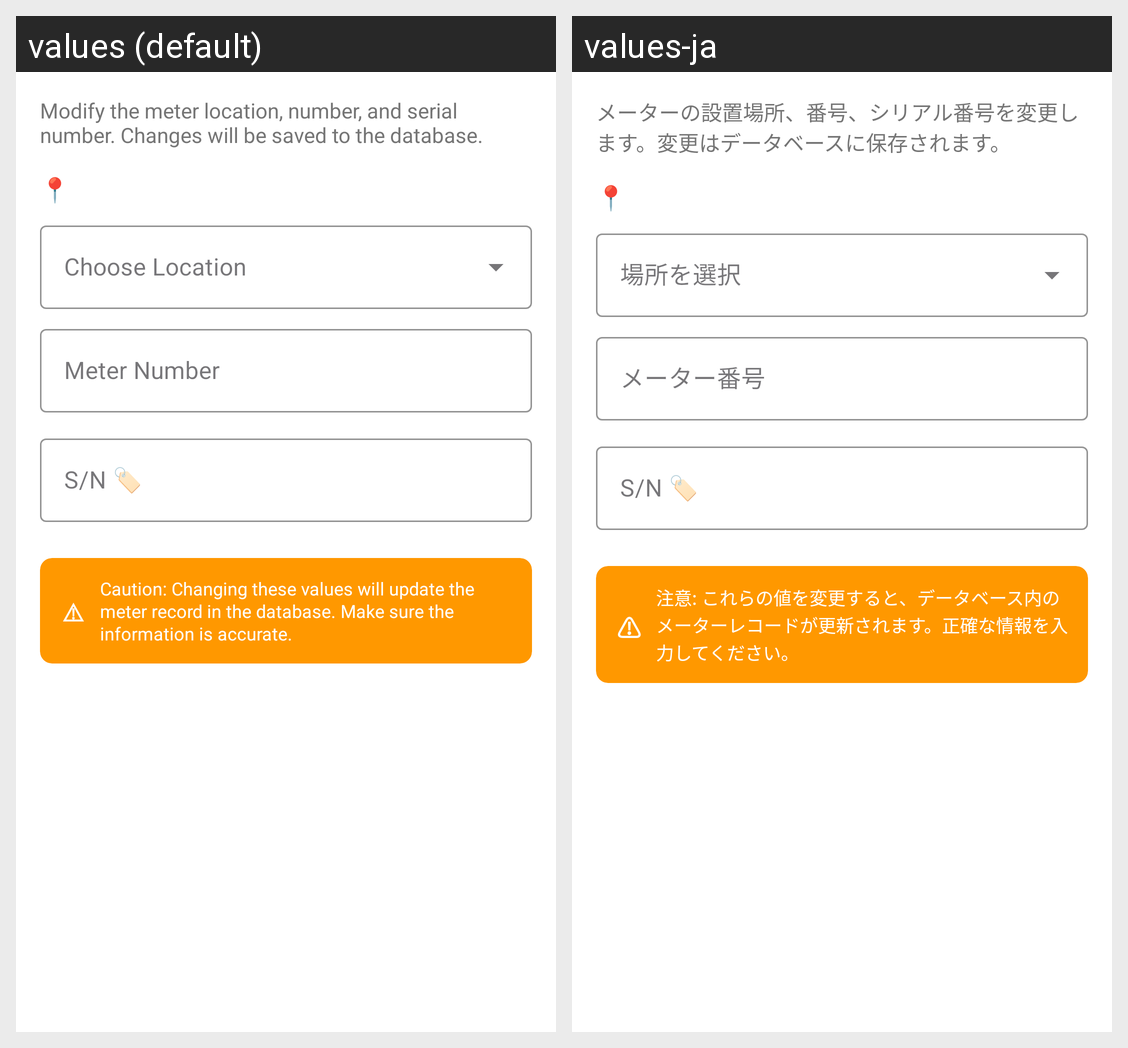

Translations of the strings shown on this Android screen, per locale in the grid:
Android screen res/layout/dialog_edit_meter_variables.xml rendered under 2 locales, left to right: values (default), values-ja. Device: Nexus 5 (rendered at 1080×1920; each locale shown at half size, 540×960, under a caption strip naming it); theme Theme.MicroQR.
Strings drawn on this screen, with the default value and each locale's value (text and hints the layout hard-codes, and strings that could not be matched under every locale, appear in the picture but are not listed):

edit_meter_variables_description
  values: Modify the meter location, number, and serial number. Changes will be saved to the database.
  values-ja: メーターの設置場所、番号、シリアル番号を変更します。変更はデータベースに保存されます。

location_header
  values: 📍
  values-ja: 📍  [not translated; the default value is used]

choose_location
  values: Choose Location
  values-ja: 場所を選択

meter_number_header
  values: Meter Number
  values-ja: メーター番号

serial_number_header
  values: S/N 🏷️
  values-ja: S/N 🏷️  [not translated; the default value is used]

edit_variables_warning
  values: Caution: Changing these values will update the meter record in the database. Make sure the information is accurate.
  values-ja: 注意: これらの値を変更すると、データベース内のメーターレコードが更新されます。正確な情報を入力してください。
